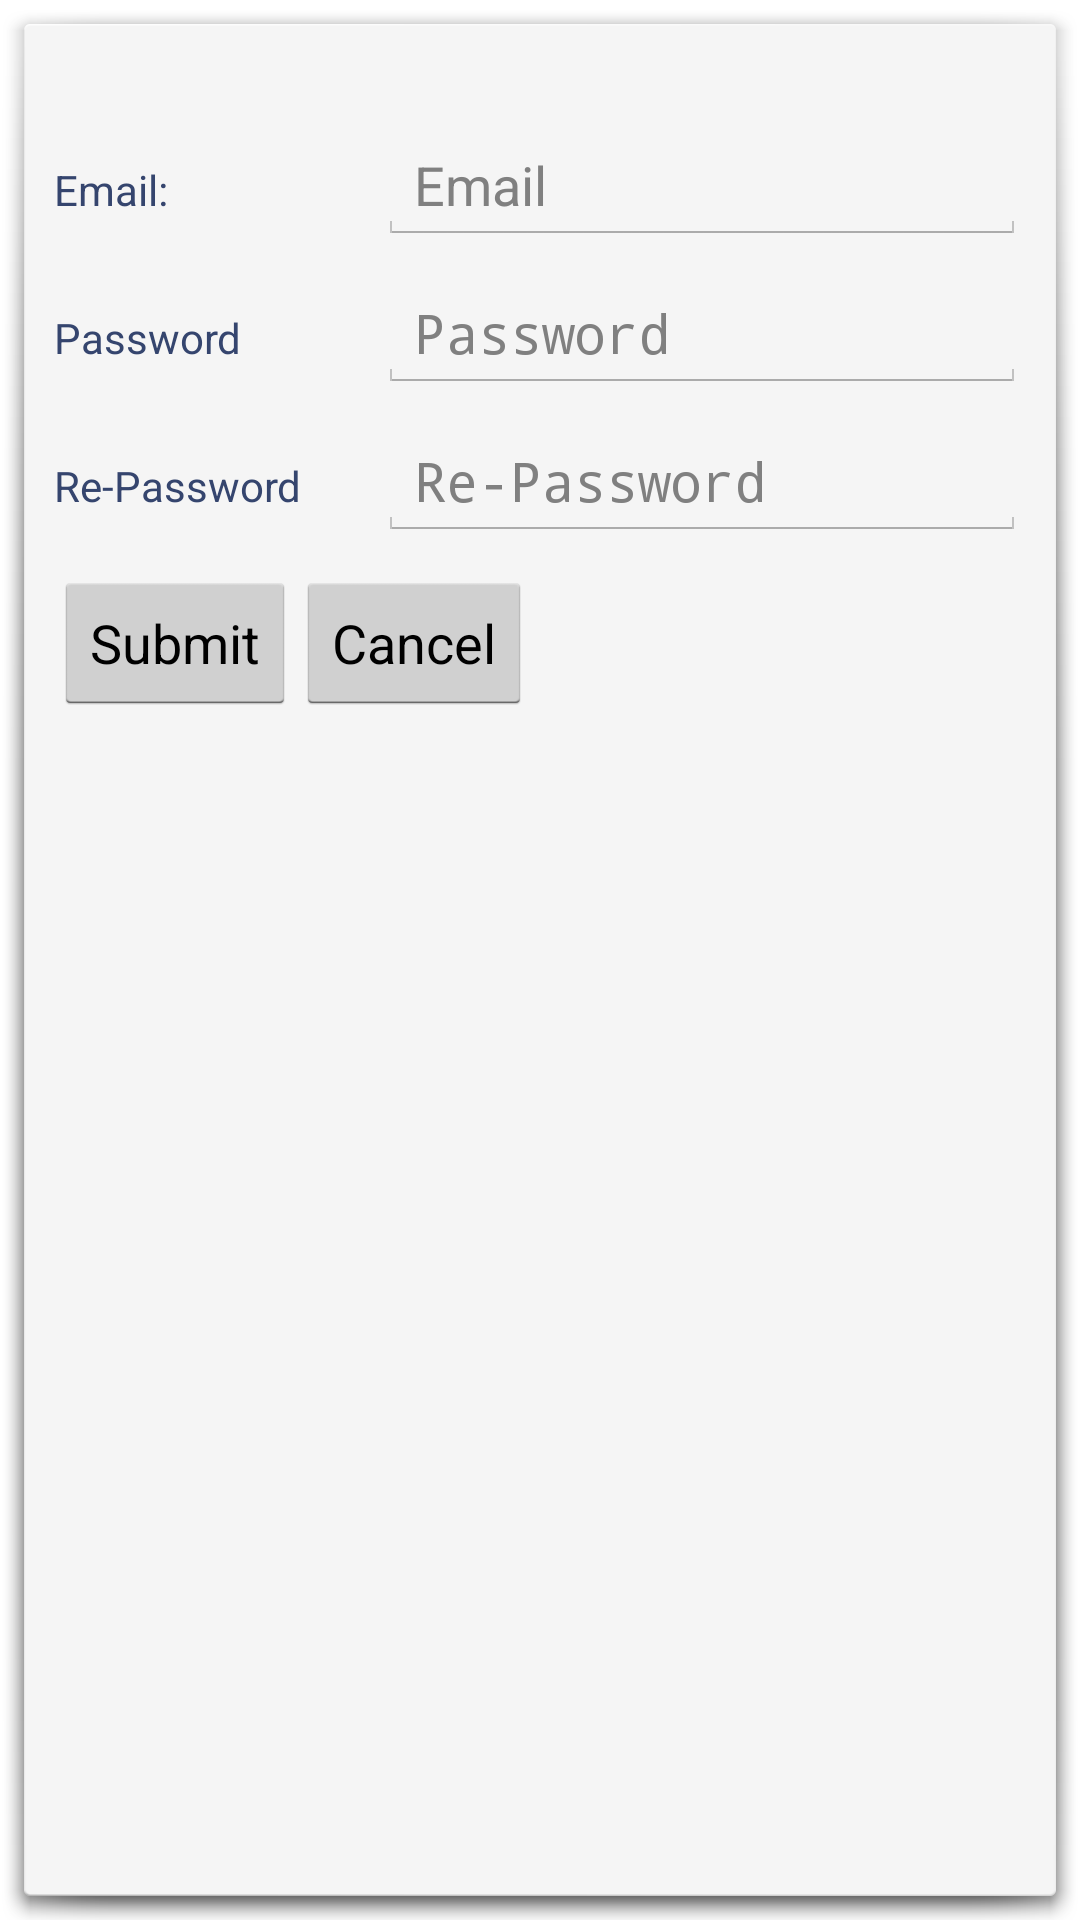

Android layout source for this screen:
<!-- AndroidManifest.xml: activity theme android:Theme.Holo.Light.Dialog -->
<!-- res/layout/forgot_password.xml -->
<?xml version="1.0" encoding="utf-8"?>
<LinearLayout xmlns:android="http://schemas.android.com/apk/res/android"
    android:layout_width="match_parent"
    android:layout_height="match_parent"
    android:paddingStart="10dp"
    android:paddingEnd="10dp"
    android:orientation="vertical">

    <LinearLayout
        android:layout_width="match_parent"
        android:layout_height="wrap_content"
        android:id="@+id/fp_hding_container">
        <TextView
            android:id="@+id/fp_heading"
            android:layout_width="match_parent"
            android:layout_height="wrap_content"
            android:textSize="18sp"
            android:textColor="@color/colorAccent"
            android:layout_marginTop="5dp"/>
    </LinearLayout>
    <LinearLayout
        android:layout_width="match_parent"
        android:layout_height="wrap_content"
        android:layout_marginTop="5dp"
        android:layout_marginBottom="5dp">
        <TextView
            android:layout_width="0dp"
            android:layout_weight="1"
            android:layout_height="wrap_content"
            android:textSize="14sp"
            android:textColor="@color/colorPrimary"
            android:text="@string/doc_email"
            android:paddingTop="5dp"
            android:paddingEnd="5dp"/>
        <EditText
            android:id="@+id/fp_email"
            android:layout_width="0dp"
            android:layout_weight="2"
            android:layout_height="wrap_content"
            android:hint="@string/email"
            android:singleLine="true"
            />
    </LinearLayout>
    <LinearLayout
        android:layout_width="match_parent"
        android:layout_height="wrap_content"
        android:layout_marginTop="5dp"
        android:layout_marginBottom="5dp">
        <TextView
            android:layout_width="0dp"
            android:layout_weight="1"
            android:layout_height="wrap_content"
            android:textSize="14sp"
            android:textColor="@color/colorPrimary"
            android:text="@string/password"
            android:paddingTop="5dp"
            android:paddingEnd="5dp"/>
        <EditText
            android:id="@+id/fp_pass"
            android:layout_width="0dp"
            android:layout_weight="2"
            android:layout_height="wrap_content"
            android:hint="@string/password"
            android:inputType="textPassword"
            android:singleLine="true"
            />
    </LinearLayout>
    <LinearLayout
        android:layout_width="match_parent"
        android:layout_height="wrap_content"
        android:layout_marginTop="5dp"
        android:layout_marginBottom="5dp">
        <TextView
            android:layout_width="0dp"
            android:layout_weight="1"
            android:layout_height="wrap_content"
            android:textSize="14sp"
            android:textColor="@color/colorPrimary"
            android:text="@string/re_password"
            android:paddingTop="5dp"
            android:paddingEnd="5dp"/>
        <EditText
            android:id="@+id/fp_repass"
            android:layout_width="0dp"
            android:layout_weight="2"
            android:layout_height="wrap_content"
            android:hint="@string/re_password"
            android:inputType="textPassword"
            android:singleLine="true"
            />
    </LinearLayout>



    <LinearLayout
        android:layout_width="match_parent"
        android:layout_height="wrap_content"
        android:layout_marginTop="5dp"
        android:layout_marginBottom="5dp">
        <Button
            android:id="@+id/cnf_booking"
            android:layout_width="wrap_content"
            android:layout_height="wrap_content"
            android:text="@string/submit"/>
        <Button
            android:id="@+id/can_booking"
            android:layout_width="wrap_content"
            android:layout_height="wrap_content"
            android:text="@string/cancel"/>
    </LinearLayout>

</LinearLayout>
<!-- resources referenced by this layout -->
<resources>
  <color name="colorAccent">#212b44</color>
  <color name="colorPrimary">#35456e</color>
  <string name="cancel">Cancel</string>
  <string name="doc_email">Email:</string>
  <string name="email">Email</string>
  <string name="password">Password</string>
  <string name="re_password">Re-Password</string>
  <string name="submit">Submit</string>
</resources>
